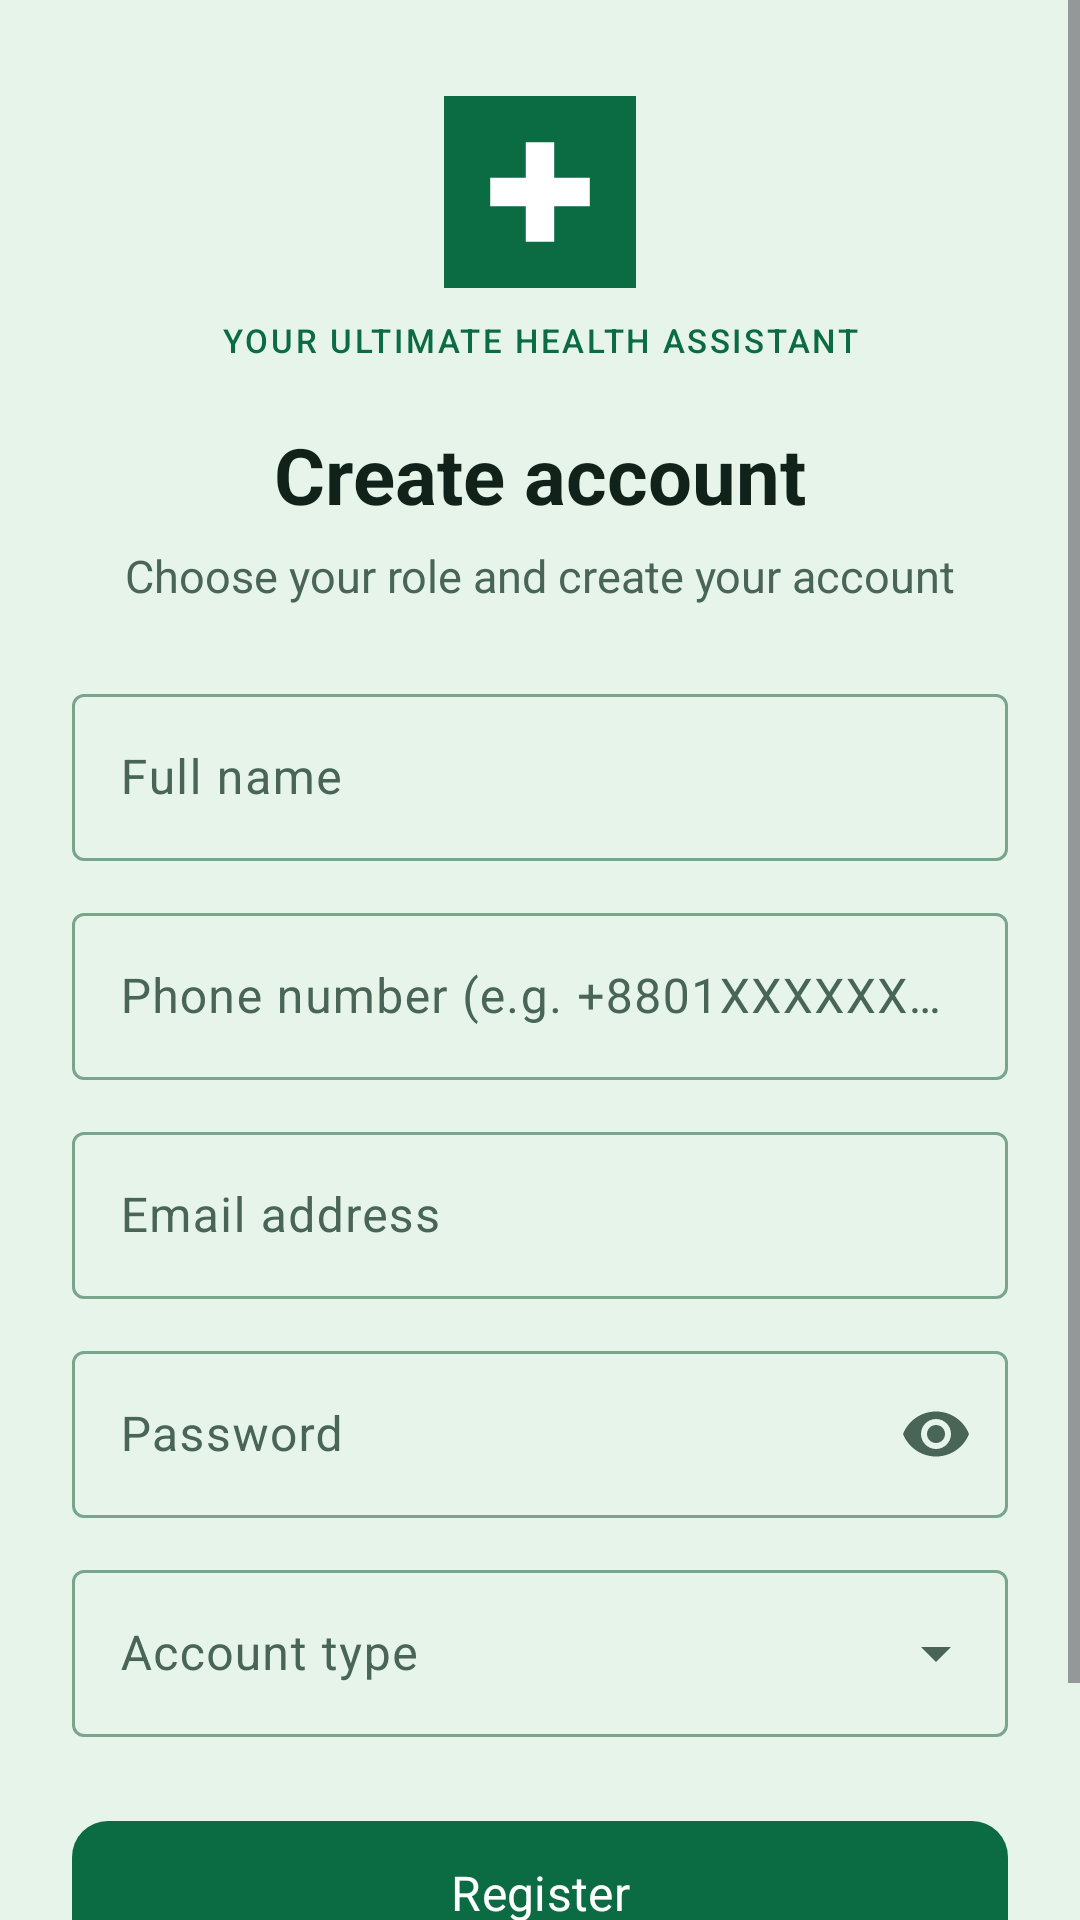

Android layout source for this screen:
<!-- AndroidManifest.xml: application theme Theme.ShasthoBondhu -->
<!-- res/layout/fragment_registration.xml -->
<?xml version="1.0" encoding="utf-8"?>
<ScrollView xmlns:android="http://schemas.android.com/apk/res/android"
    xmlns:app="http://schemas.android.com/apk/res-auto"
    android:layout_width="match_parent"
    android:layout_height="match_parent"
    android:background="@color/background"
    android:fillViewport="true">

    <LinearLayout
        android:layout_width="match_parent"
        android:layout_height="wrap_content"
        android:orientation="vertical"
        android:paddingHorizontal="24dp"
        android:paddingTop="32dp"
        android:paddingBottom="32dp">

        <ImageView
            android:layout_width="64dp"
            android:layout_height="64dp"
            android:layout_gravity="center_horizontal"
            android:contentDescription="@string/app_name"
            android:src="@drawable/ic_app_logo" />

        <TextView
            android:layout_width="match_parent"
            android:layout_height="wrap_content"
            android:layout_marginTop="10dp"
            android:fontFamily="sans-serif-medium"
            android:gravity="center"
            android:letterSpacing="0.08"
            android:text="@string/brand_tagline"
            android:textColor="@color/primary"
            android:textSize="11sp" />

        <TextView
            android:layout_width="match_parent"
            android:layout_height="wrap_content"
            android:layout_marginTop="20dp"
            android:gravity="center"
            android:text="@string/register_title"
            android:textColor="@color/text_primary"
            android:textSize="26sp"
            android:textStyle="bold" />

        <TextView
            android:layout_width="match_parent"
            android:layout_height="wrap_content"
            android:layout_marginTop="6dp"
            android:gravity="center"
            android:text="@string/register_subtitle"
            android:textColor="@color/text_secondary"
            android:textSize="15sp" />

        <com.google.android.material.textfield.TextInputLayout
            style="@style/Widget.Material3.TextInputLayout.OutlinedBox"
            android:layout_width="match_parent"
            android:layout_height="wrap_content"
            android:layout_marginTop="24dp"
            android:hint="@string/hint_full_name">

            <com.google.android.material.textfield.TextInputEditText
                android:id="@+id/etFullName"
                android:layout_width="match_parent"
                android:layout_height="wrap_content"
                android:autofillHints="name"
                android:inputType="textPersonName"
                android:maxLines="1" />
        </com.google.android.material.textfield.TextInputLayout>

        <com.google.android.material.textfield.TextInputLayout
            style="@style/Widget.Material3.TextInputLayout.OutlinedBox"
            android:layout_width="match_parent"
            android:layout_height="wrap_content"
            android:layout_marginTop="12dp"
            android:hint="@string/hint_phone">

            <com.google.android.material.textfield.TextInputEditText
                android:id="@+id/etPhone"
                android:layout_width="match_parent"
                android:layout_height="wrap_content"
                android:autofillHints="phone"
                android:inputType="phone"
                android:maxLines="1" />
        </com.google.android.material.textfield.TextInputLayout>

        <com.google.android.material.textfield.TextInputLayout
            android:layout_width="match_parent"
            android:layout_height="wrap_content"
            android:layout_marginTop="12dp"
            android:hint="@string/hint_email"
            style="@style/Widget.Material3.TextInputLayout.OutlinedBox">

            <com.google.android.material.textfield.TextInputEditText
                android:id="@+id/etEmail"
                android:layout_width="match_parent"
                android:layout_height="wrap_content"
                android:autofillHints="emailAddress"
                android:inputType="textEmailAddress"
                android:maxLines="1" />
        </com.google.android.material.textfield.TextInputLayout>

        <com.google.android.material.textfield.TextInputLayout
            style="@style/Widget.Material3.TextInputLayout.OutlinedBox"
            android:layout_width="match_parent"
            android:layout_height="wrap_content"
            android:layout_marginTop="12dp"
            android:hint="@string/hint_password"
            app:endIconMode="password_toggle">

            <com.google.android.material.textfield.TextInputEditText
                android:id="@+id/etPassword"
                android:layout_width="match_parent"
                android:layout_height="wrap_content"
                android:autofillHints="newPassword"
                android:inputType="textPassword"
                android:maxLines="1" />
        </com.google.android.material.textfield.TextInputLayout>

        <com.google.android.material.textfield.TextInputLayout
            style="@style/Widget.Material3.TextInputLayout.OutlinedBox.ExposedDropdownMenu"
            android:layout_width="match_parent"
            android:layout_height="wrap_content"
            android:layout_marginTop="12dp"
            android:hint="@string/hint_role">

            <com.google.android.material.textfield.MaterialAutoCompleteTextView
                android:id="@+id/spinnerRole"
                android:layout_width="match_parent"
                android:layout_height="wrap_content"
                android:inputType="none" />
        </com.google.android.material.textfield.TextInputLayout>

        <com.google.android.material.button.MaterialButton
            android:id="@+id/btnRegister"
            android:layout_width="match_parent"
            android:layout_height="56dp"
            android:layout_marginTop="24dp"
            android:text="@string/action_register"
            android:textAllCaps="false"
            android:textSize="16sp"
            app:cornerRadius="12dp" />

        <com.google.android.material.button.MaterialButton
            android:id="@+id/btnResendVerification"
            style="@style/Widget.Shastho.Button.Box"
            android:layout_width="match_parent"
            android:layout_height="52dp"
            android:layout_marginTop="10dp"
            android:text="@string/resend_verification_email"
            android:visibility="gone" />

        <LinearLayout
            android:layout_width="wrap_content"
            android:layout_height="wrap_content"
            android:layout_gravity="center_horizontal"
            android:layout_marginTop="12dp"
            android:orientation="horizontal">

            <TextView
                android:layout_width="wrap_content"
                android:layout_height="wrap_content"
                android:text="@string/already_have_account"
                android:textColor="@color/text_secondary" />

            <TextView
                android:id="@+id/tvLogin"
                android:layout_width="wrap_content"
                android:layout_height="wrap_content"
                android:padding="4dp"
                android:text="@string/action_login"
                android:textColor="@color/primary"
                android:textStyle="bold" />
        </LinearLayout>

        <ProgressBar
            android:id="@+id/progress"
            android:layout_width="wrap_content"
            android:layout_height="wrap_content"
            android:layout_gravity="center_horizontal"
            android:layout_marginTop="16dp"
            android:visibility="gone" />

        <TextView
            android:id="@+id/tvError"
            android:layout_width="match_parent"
            android:layout_height="wrap_content"
            android:layout_marginTop="12dp"
            android:textColor="@color/primary"
            android:textSize="14sp"
            android:visibility="gone" />

    </LinearLayout>
</ScrollView>
<!-- resources referenced by this layout -->
<resources>
  <color name="background">#E6F4EA</color>
  <color name="primary">#0B6B43</color>
  <color name="text_primary">#102219</color>
  <color name="text_secondary">#486557</color>
  <!-- drawable ic_app_logo (drawable) -->
  <?xml version="1.0" encoding="utf-8"?>
  <vector xmlns:android="http://schemas.android.com/apk/res/android"
      android:width="108dp"
      android:height="108dp"
      android:viewportWidth="108"
      android:viewportHeight="108">
      <path
          android:fillColor="@color/primary"
          android:pathData="M0,0h108v108h-108z" />
      <path
          android:fillColor="#FFFFFF"
          android:pathData="M46,26h16v20h20v16h-20v20h-16v-20h-20v-16h20z" />
  </vector>
  <string name="action_login">Login</string>
  <string name="action_register">Register</string>
  <string name="already_have_account">Already have an account? </string>
  <string name="app_name">ShasthoBondhu</string>
  <string name="brand_tagline">YOUR ULTIMATE HEALTH ASSISTANT</string>
  <string name="hint_email">Email address</string>
  <string name="hint_full_name">Full name</string>
  <string name="hint_password">Password</string>
  <string name="hint_phone">Phone number (e.g. +8801XXXXXXXXX)</string>
  <string name="hint_role">Account type</string>
  <string name="register_subtitle">Choose your role and create your account</string>
  <string name="register_title">Create account</string>
  <string name="resend_verification_email">Resend verification email</string>
  <style name="Widget.Shastho.Button.Box" parent="Widget.Material3.Button.OutlinedButton">
          <item name="strokeColor">@color/outline</item>
          <item name="android:textColor">@color/primary</item>
          <item name="cornerRadius">14dp</item>
          <item name="android:minHeight">48dp</item>
          <item name="android:textAllCaps">false</item>
      </style>
  <style name="Theme.ShasthoBondhu" parent="Theme.Material3.DayNight.NoActionBar">
          <item name="colorPrimary">@color/primary</item>
          <item name="colorOnPrimary">@color/on_primary</item>
          <item name="colorPrimaryContainer">@color/primary_container</item>
          <item name="colorOnPrimaryContainer">@color/on_primary_container</item>
          <item name="colorSecondary">@color/emergency</item>
          <item name="colorOnSecondary">@color/on_primary</item>
          <item name="android:colorBackground">@color/background</item>
          <item name="colorOnBackground">@color/text_primary</item>
          <item name="colorSurface">@color/surface</item>
          <item name="colorOnSurface">@color/text_primary</item>
          <item name="colorSurfaceVariant">@color/surface_variant</item>
          <item name="colorOnSurfaceVariant">@color/text_secondary</item>
          <item name="colorOutline">@color/outline</item>
          <item name="android:fontFamily">sans-serif</item>
          <item name="android:windowBackground">@color/background</item>
          <item name="android:statusBarColor">@color/background</item>
          <item name="android:navigationBarColor">@color/background</item>
          <item name="android:windowLightStatusBar">true</item>
          <item name="android:windowLightNavigationBar" tools:targetApi="o_mr1">true</item>
      </style>
  <color name="outline">#7AA58D</color>
  <color name="on_primary">#FFFFFF</color>
  <color name="primary_container">#C9EAD5</color>
  <color name="on_primary_container">#073C27</color>
  <color name="emergency">#C83E45</color>
  <color name="surface">#F9FCFA</color>
  <color name="surface_variant">#D5E9DC</color>
</resources>
